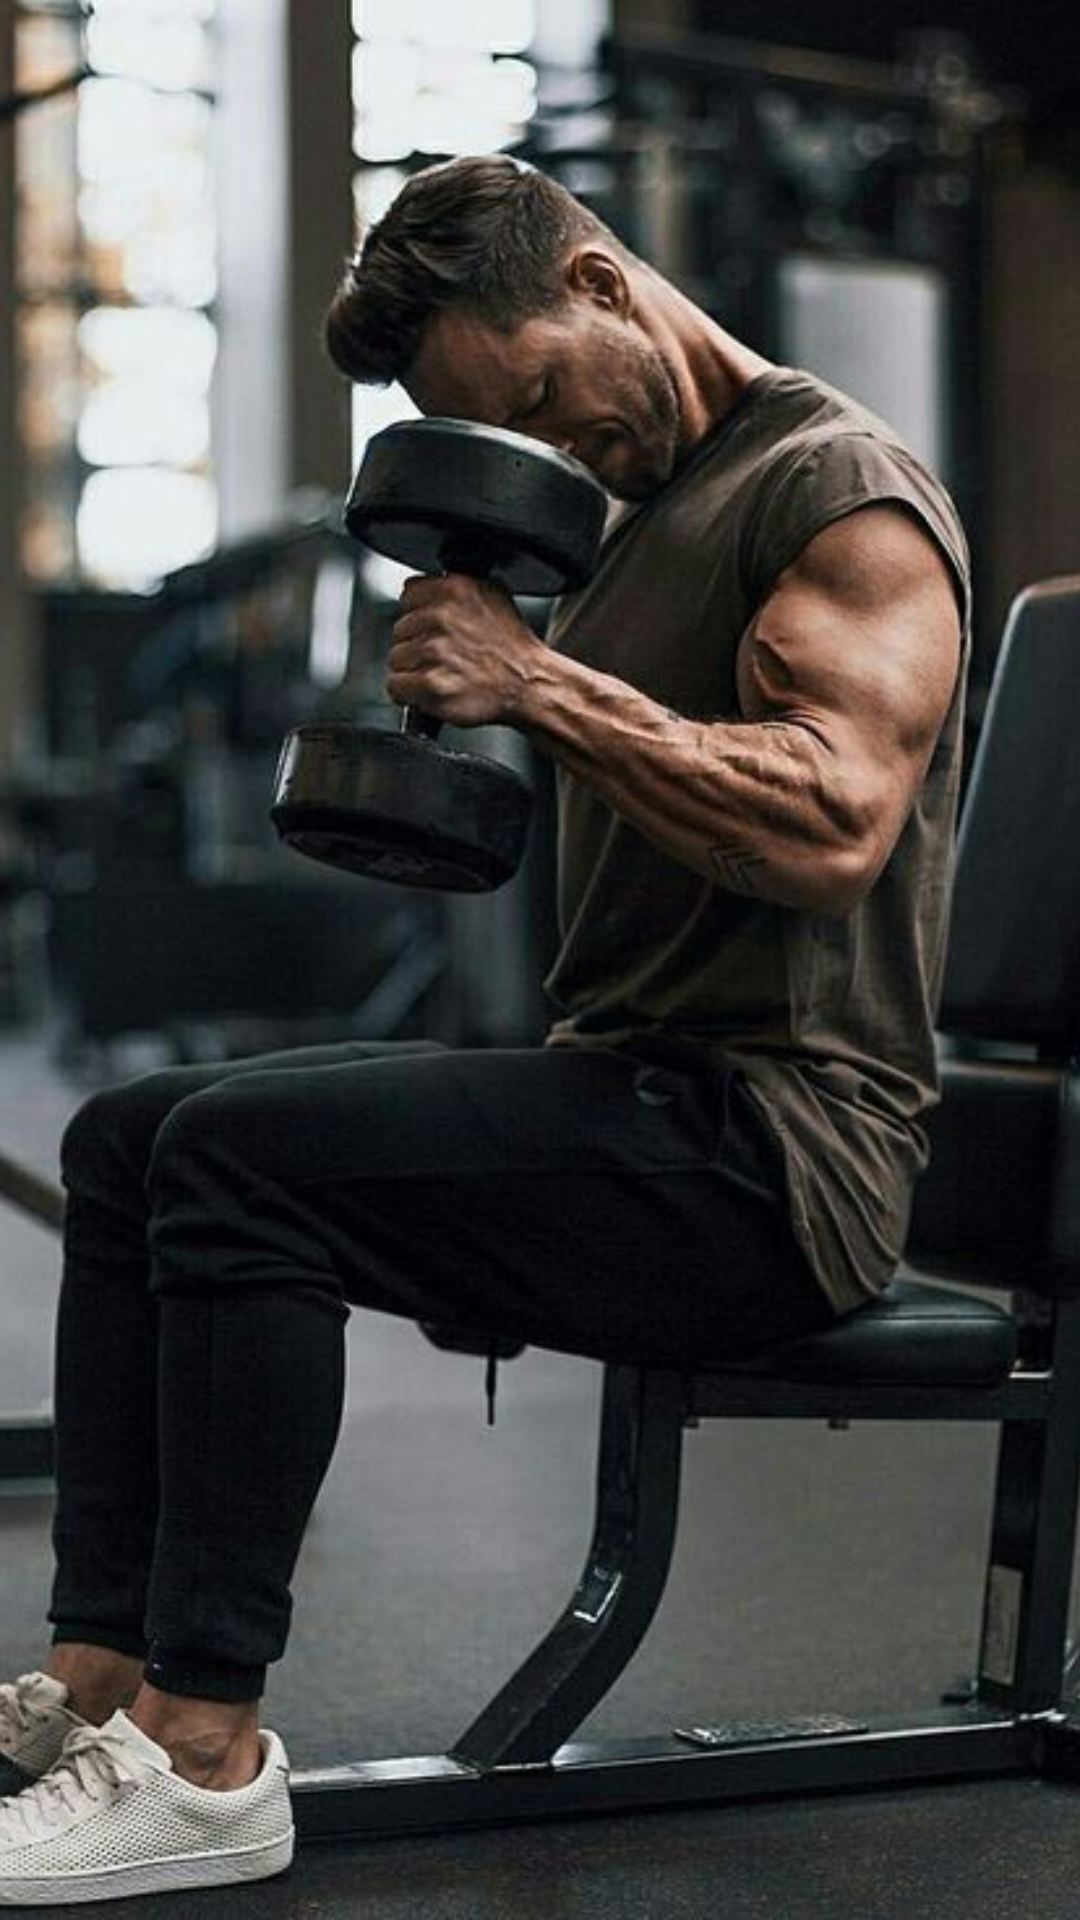

Produce the Android XML layout that renders to this screen, including the resource entries it uses.
<!-- AndroidManifest.xml: activity theme Base.Theme.Splash -->
<!-- res/layout/activity_splash.xml -->
<?xml version="1.0" encoding="utf-8"?>
<androidx.constraintlayout.widget.ConstraintLayout xmlns:android="http://schemas.android.com/apk/res/android"
    xmlns:app="http://schemas.android.com/apk/res-auto"
    xmlns:tools="http://schemas.android.com/tools"
    android:layout_width="match_parent"
    android:layout_height="match_parent"
    tools:context=".utils.MainActivity">

    <ImageView
        android:id="@+id/imageView"
        android:layout_width="wrap_content"
        android:layout_height="wrap_content"
        android:scaleType="centerCrop"
        android:src="@tools:sample/avatars"
        app:layout_constraintBottom_toBottomOf="parent"
        app:layout_constraintEnd_toEndOf="parent"
        app:layout_constraintHorizontal_bias="0.0"
        app:layout_constraintStart_toStartOf="parent"
        app:layout_constraintTop_toTopOf="parent"
        app:layout_constraintVertical_bias="0.0"
        app:srcCompat="@drawable/fitness_bg" />

</androidx.constraintlayout.widget.ConstraintLayout>
<!-- resources referenced by this layout -->
<resources>
  <!-- drawable fitness_bg: jpg bitmap (drawable, 76990 bytes) -->
  <style name="Base.Theme.Splash" parent="Theme.Material3.DayNight.NoActionBar">
          
          
          <item name="windowActionBar">false</item>
          <item name="windowNoTitle">true</item>
          <item name="android:windowFullscreen">true</item>
      </style>
</resources>
